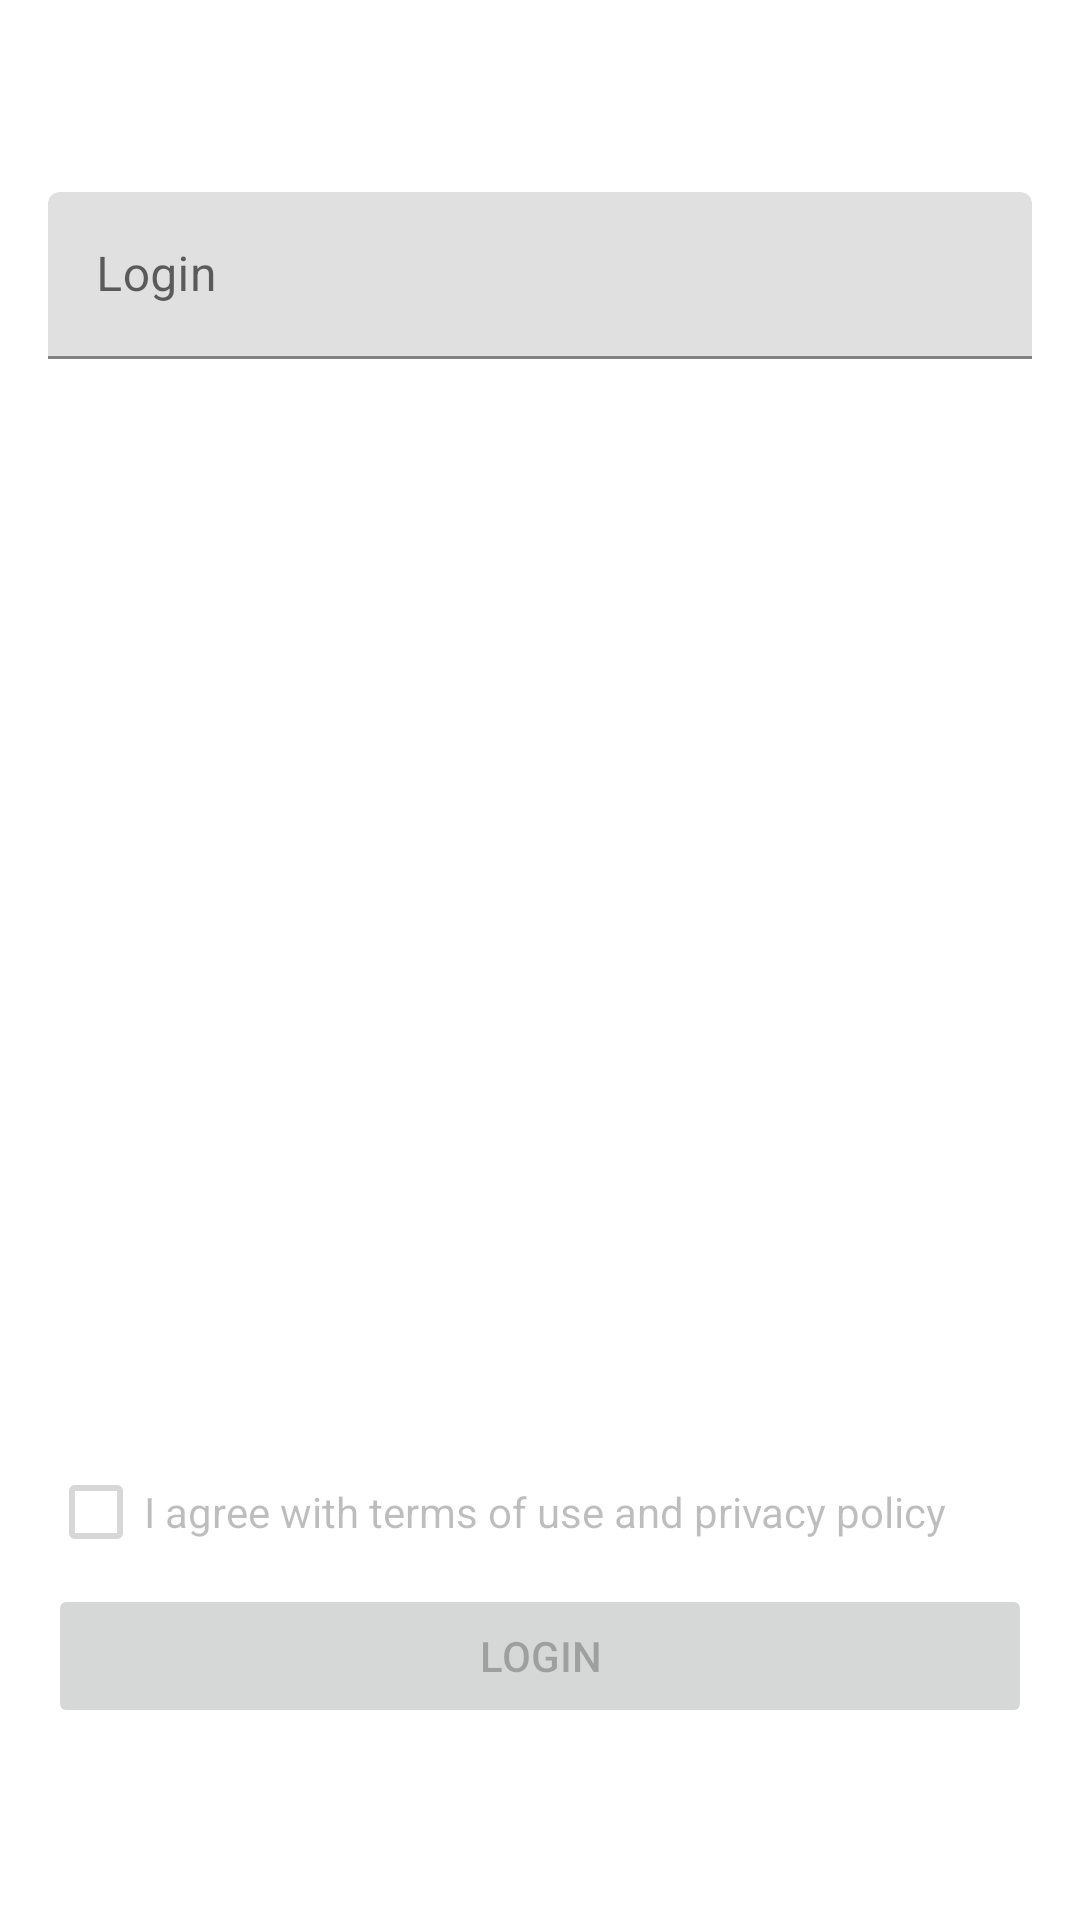

Write the Android layout XML for this screen, with the resource values it uses.
<!-- AndroidManifest.xml: application theme Theme.TestSomething -->
<!-- res/layout/activity_main.xml -->
<?xml version="1.0" encoding="utf-8"?>
<LinearLayout xmlns:android="http://schemas.android.com/apk/res/android"
    android:layout_width="match_parent"
    android:layout_height="match_parent"
    android:orientation="vertical"
    android:padding="16dp">

    <com.google.android.material.textfield.TextInputLayout
        android:id="@+id/textInputLayout"
        android:layout_width="match_parent"
        android:layout_height="wrap_content"
        android:hint="@string/login"
        android:layout_marginTop="48dp">

        <com.google.android.material.textfield.TextInputEditText
            android:id="@+id/editText"
            android:layout_width="match_parent"
            android:layout_height="match_parent"
            android:inputType="textEmailAddress" />
    </com.google.android.material.textfield.TextInputLayout>

    <Space
        android:layout_width="match_parent"
        android:layout_height="0dp"
        android:layout_weight="1" />

    <CheckBox
        android:id="@+id/checkBox"
        android:layout_width="match_parent"
        android:layout_height="wrap_content"
        android:enabled="false"
        android:text="@string/agreement_full_text" />

    <Button
        android:id="@+id/loginButton"
        android:layout_width="match_parent"
        android:layout_height="wrap_content"
        android:enabled="false"
        android:text="@string/login"
        android:layout_marginBottom="48dp"/>

</LinearLayout>
<!-- resources referenced by this layout -->
<resources>
  <string name="agreement_full_text">I agree with terms of use and privacy policy</string>
  <string name="login">Login</string>
  <style name="Theme.TestSomething" parent="Theme.MaterialComponents.DayNight.DarkActionBar">
          
          <item name="colorPrimary">@color/purple_500</item>
          <item name="colorPrimaryVariant">@color/purple_700</item>
          <item name="colorOnPrimary">@color/white</item>
          
          <item name="colorSecondary">@color/teal_200</item>
          <item name="colorSecondaryVariant">@color/teal_700</item>
          <item name="colorOnSecondary">@color/black</item>
          
          <item name="android:statusBarColor">?attr/colorPrimaryVariant</item>
          
      </style>
  <!-- not gathered from this repository: default colours our renderer supplied (Android Studio template values) -->
  <color name="purple_500">#FF6200EE</color>
  <color name="purple_700">#FF3700B3</color>
  <color name="teal_200">#FF03DAC5</color>
  <color name="teal_700">#FF018786</color>
  <color name="black">#FF000000</color>
  <color name="white">#FFFFFFFF</color>
</resources>
